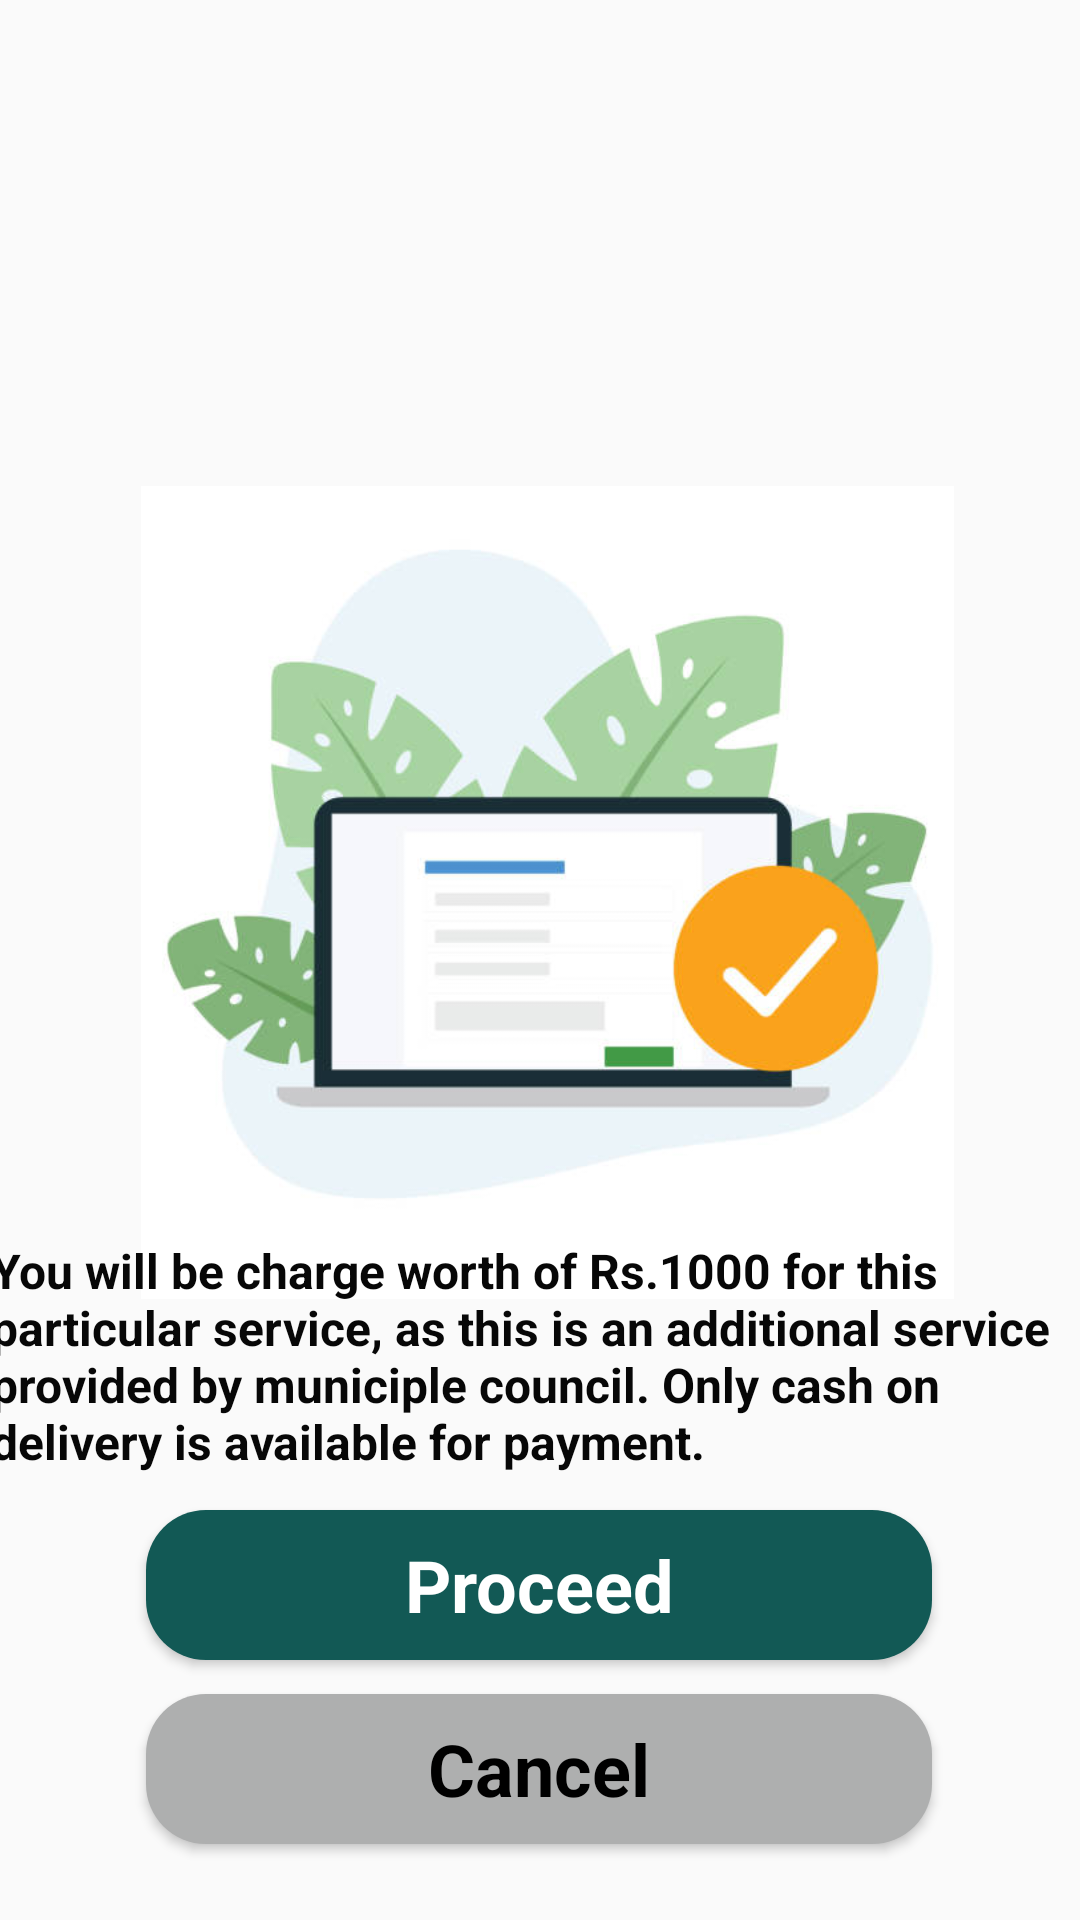

Produce the Android XML layout that renders to this screen, including the resource entries it uses.
<!-- AndroidManifest.xml: application theme Theme.WastePicker -->
<!-- res/layout/activity_special_request.xml -->
<?xml version="1.0" encoding="utf-8"?>
<androidx.constraintlayout.widget.ConstraintLayout xmlns:android="http://schemas.android.com/apk/res/android"
    xmlns:app="http://schemas.android.com/apk/res-auto"
    xmlns:tools="http://schemas.android.com/tools"
    android:layout_width="match_parent"
    android:layout_height="match_parent"
    tools:context="com.ousl.designprojectwastepicker.wastepicker.SpecialRequestActivity">

    <TextView
        android:id="@+id/textTitleSpecialRequest"
        android:layout_width="382dp"
        android:layout_height="141dp"
        android:layout_marginStart="65dp"
        android:layout_marginTop="68dp"
        android:layout_marginEnd="200dp"
        android:layout_marginBottom="644dp"
        android:text="Create Special Request"
        android:textColor="#050505"
        android:textSize="48sp"
        android:textStyle="bold"
        app:layout_constraintBottom_toBottomOf="parent"
        app:layout_constraintEnd_toEndOf="parent"
        app:layout_constraintHorizontal_bias="0.22"
        app:layout_constraintStart_toStartOf="parent"
        app:layout_constraintTop_toTopOf="parent"
        app:layout_constraintVertical_bias="0.131" />

    <ImageView
        android:id="@+id/imageSpecialRequest"
        android:layout_width="377dp"
        android:layout_height="271dp"
        app:layout_constraintBottom_toBottomOf="parent"
        app:layout_constraintEnd_toEndOf="parent"
        app:layout_constraintHorizontal_bias="0.382"
        app:layout_constraintStart_toStartOf="parent"
        app:layout_constraintTop_toTopOf="parent"
        app:layout_constraintVertical_bias="0.439"
        app:srcCompat="@drawable/srequest" />

    <TextView
        android:id="@+id/textDetailSpecialRequest"
        android:layout_width="367dp"
        android:layout_height="86dp"
        android:text="You will be charge worth of Rs.1000 for this particular service, as this is an additional service provided by municiple council. Only cash on delivery is available for payment."
        android:textColor="#070707"
        android:textSize="16sp"
        android:textStyle="bold"
        app:layout_constraintBottom_toBottomOf="parent"
        app:layout_constraintEnd_toEndOf="parent"
        app:layout_constraintStart_toStartOf="parent"
        app:layout_constraintTop_toTopOf="parent"
        app:layout_constraintVertical_bias="0.745" />

    <Button
        android:id="@+id/buttonProceed"
        style="@android:style/Widget.Button"
        android:layout_width="262dp"
        android:layout_height="50dp"
        android:text="Proceed"
        android:textSize="24sp"
        android:textStyle="bold"
        android:textColor="@color/white"
        android:background="@drawable/btn_bg"
        app:layout_constraintBottom_toBottomOf="parent"
        app:layout_constraintEnd_toEndOf="parent"
        app:layout_constraintHorizontal_bias="0.498"
        app:layout_constraintStart_toStartOf="parent"
        app:layout_constraintTop_toTopOf="parent"
        app:layout_constraintVertical_bias="0.853" />

    <Button
        android:id="@+id/buttonCancel"
        style="@android:style/Widget.Button"
        android:layout_width="262dp"
        android:layout_height="50dp"
        android:text="Cancel"
        android:textColor="@color/black"
        android:textSize="24sp"
        android:textStyle="bold"
        android:background="@drawable/btn2_bg"
        app:layout_constraintBottom_toBottomOf="parent"
        app:layout_constraintEnd_toEndOf="parent"
        app:layout_constraintHorizontal_bias="0.498"
        app:layout_constraintStart_toStartOf="parent"
        app:layout_constraintTop_toTopOf="parent"
        app:layout_constraintVertical_bias="0.957" />
</androidx.constraintlayout.widget.ConstraintLayout>
<!-- resources referenced by this layout -->
<resources>
  <color name="black">#FF000000</color>
  <color name="white">#FFFFFFFF</color>
  <!-- drawable btn2_bg (drawable) -->
  <?xml version="1.0" encoding="utf-8"?>
  <shape android:shape="rectangle" xmlns:android="http://schemas.android.com/apk/res/android">
  
      <solid android:color="#AEAFAF"/>
      <corners android:radius="20dp"/>
  </shape>
  <!-- drawable btn_bg (drawable) -->
  <?xml version="1.0" encoding="utf-8"?>
  <shape android:shape="rectangle" xmlns:android="http://schemas.android.com/apk/res/android">
  
      <solid android:color="#125955"/>
      <corners android:radius="20dp"/>
  </shape>
  <!-- drawable srequest: jpg bitmap (drawable, 23885 bytes) -->
  <style name="Theme.WastePicker" parent="Theme.AppCompat.Light.NoActionBar">
          
          <item name="colorPrimary">@color/green</item>
          <item name="colorPrimaryVariant">@color/purple_700</item>
          <item name="colorOnPrimary">@color/white</item>
          
          <item name="colorSecondary">@color/teal_200</item>
          <item name="colorSecondaryVariant">@color/teal_700</item>
          <item name="colorOnSecondary">@color/black</item>
          
          <item name="android:statusBarColor">?attr/colorPrimaryVariant</item>
          
      </style>
  <color name="green">#125955</color>
  <color name="purple_700">#FF3700B3</color>
  <color name="teal_200">#FF03DAC5</color>
  <color name="teal_700">#FF018786</color>
</resources>
